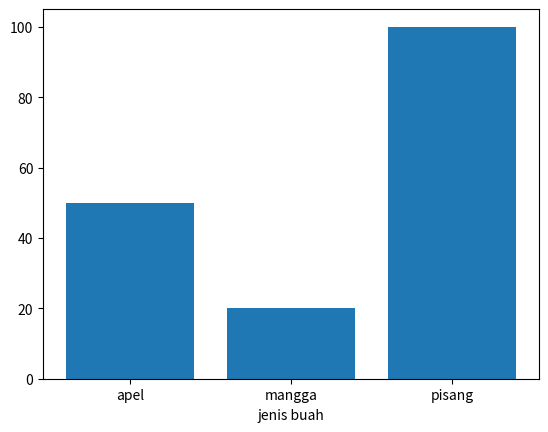

The script that saved this image: (Note: this script raises an exception after producing the figure.)
import matplotlib.pyplot as plt

x = ["apel","mangga","pisang"]
h = [50,20,100]
plt.bar (x,h)
plt.xlabel('jenis buah')
plt.ylabe;("jumlah buah")
plt.title("stok persediaan buah")
plt.show()
